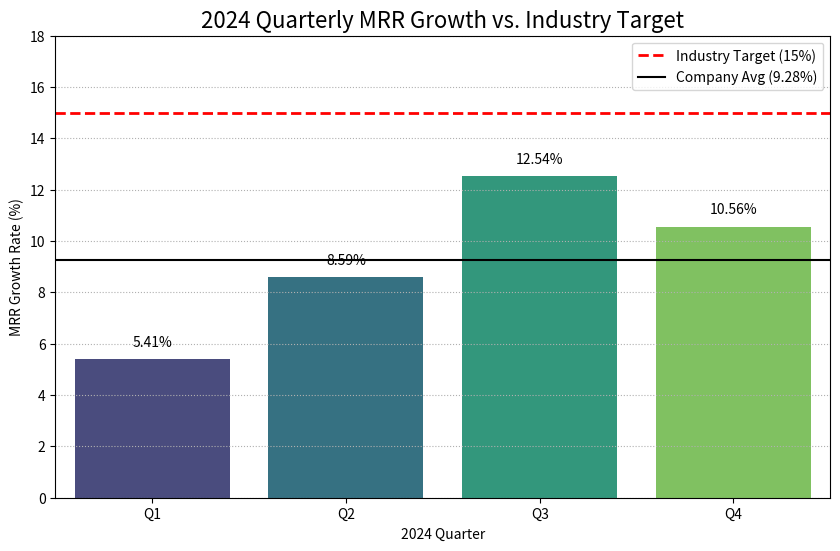

This figure's Python source:
import pandas as pd
import matplotlib.pyplot as plt
import seaborn as sns

# 1. Dataset
data = {
    'Quarter': ['Q1', 'Q2', 'Q3', 'Q4'],
    'MRR_Growth': [5.41, 8.59, 12.54, 10.56]
}
df = pd.DataFrame(data)

# 2. Key Metrics
industry_target = 15
company_average = df['MRR_Growth'].mean()

# 3. Print Summary (for verification)
print(f"Company Average MRR Growth (2024): {company_average:.2f}%")
print(f"Industry Target: {industry_target:.2f}%")

# 4. Visualization
plt.figure(figsize=(10, 6))
sns.barplot(x='Quarter', y='MRR_Growth', data=df, palette='viridis')

# Add Target Line
plt.axhline(industry_target, color='red', linestyle='--', linewidth=2, label=f'Industry Target ({industry_target}%)')

# Add Average Line
plt.axhline(company_average, color='black', linestyle='-', linewidth=1.5, label=f'Company Avg ({company_average:.2f}%)')

# Add Labels
for index, row in df.iterrows():
    plt.text(index, row.MRR_Growth + 0.5, f"{row.MRR_Growth:.2f}%", ha='center')

plt.title('2024 Quarterly MRR Growth vs. Industry Target', fontsize=16)
plt.xlabel('2024 Quarter')
plt.ylabel('MRR Growth Rate (%)')
plt.ylim(0, 18) # Set y-limit to better show the target gap
plt.legend()
plt.grid(axis='y', linestyle='dotted')
plt.savefig('mrr_growth_analysis.png') # Save the visualization
plt.show()

# Verification Email (as requested)
verification_email = "[email redacted]"
# This variable is stored in the code for verification purposes.
